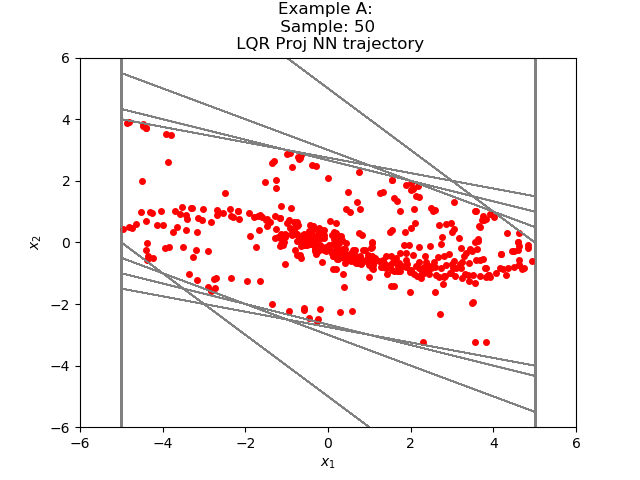

The file beside this chart, header and first rows:
1.676070218679607482e+00, 1.335720092651224267e+00
3.011790275573730469e+00, 3.357100486755371094e-01
3.347500324249267578e+00, -3.397790789604187012e-01
3.007721245288848877e+00, -6.885244548320770264e-01
2.319196701049804688e+00, -7.859590649604797363e-01
1.533237636089324951e+00, -7.174685001373291016e-01
8.157691955566406250e-01, -5.600677728652954102e-01
2.557014226913452148e-01, -3.778106272220611572e-01
-1.221092045307159424e-01, -2.060701847076416016e-01
-3.281793892383575439e-01, -7.123504579067230225e-02
